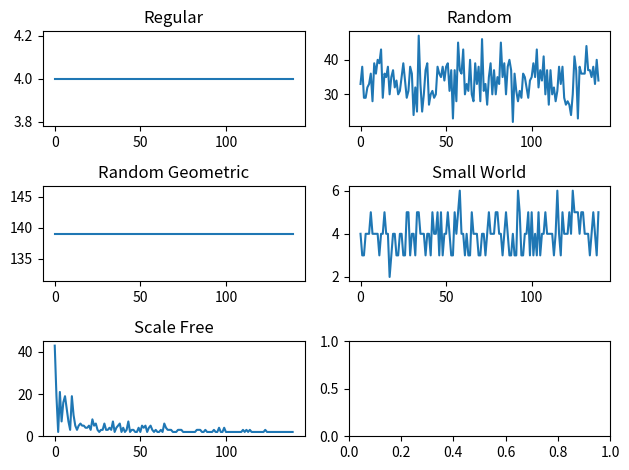

Source code (Python):
# The second part of the semester's project
import networkx as nx
import matplotlib.pyplot as plt

N = 140


# GENERATE THE NETWORK TOPOLOGY
# ADD THAT GENERATED GRAPH AND ITS NAME TO A 2D LIST 
# BECAUSE THE TOPOLOGY'S NAME ITS NEEDED IN ORDER TO SET A MEANINGFUL TITLE OF ITS PLOT 
networks = []
# Network topologies
regular = nx.random_regular_graph(4, N)
row = [regular, "Regular"]
networks.append(row)
random = nx.gnp_random_graph(N, 0.25) # Returns a Gn,p random graph, also known as an Erdős-Rényi graph or a binomial graph
row = [random, "Random"]
networks.append(row)
rand_geometric = nx.random_geometric_graph(N, 120, 100)
row = [rand_geometric, "Random Geometric"]
networks.append(row)
small_world = nx.watts_strogatz_graph(N, 4, 0.2)
row = [small_world, "Small World"]
networks.append(row)
scale_free = nx.barabasi_albert_graph(N, 2) # Generates a scale-free graph using the Barabási-Albert model
row = [scale_free, "Scale Free"]
networks.append(row)


def calc_node_degree(network,axes):
      node_degrees = nx.degree(network[0]) # calculates and the degree of each node
      y = []
      x = []
      for node, degree in node_degrees:
            x.append(node)
            y.append(degree)
      axes.plot(x, y)
      axes.set_title(network[1])


fig, axs = plt.subplots(3, 2) # 3 rows, 2 columns
row = 1
column = 1
for network in networks:
      calc_node_degree(network, axs[row - 1, column - 1])
      if column % 2 == 0:
            row += 1
            column -= 1
      else :
            column += 1
fig.tight_layout() # padding between the subplots
plt.show()
